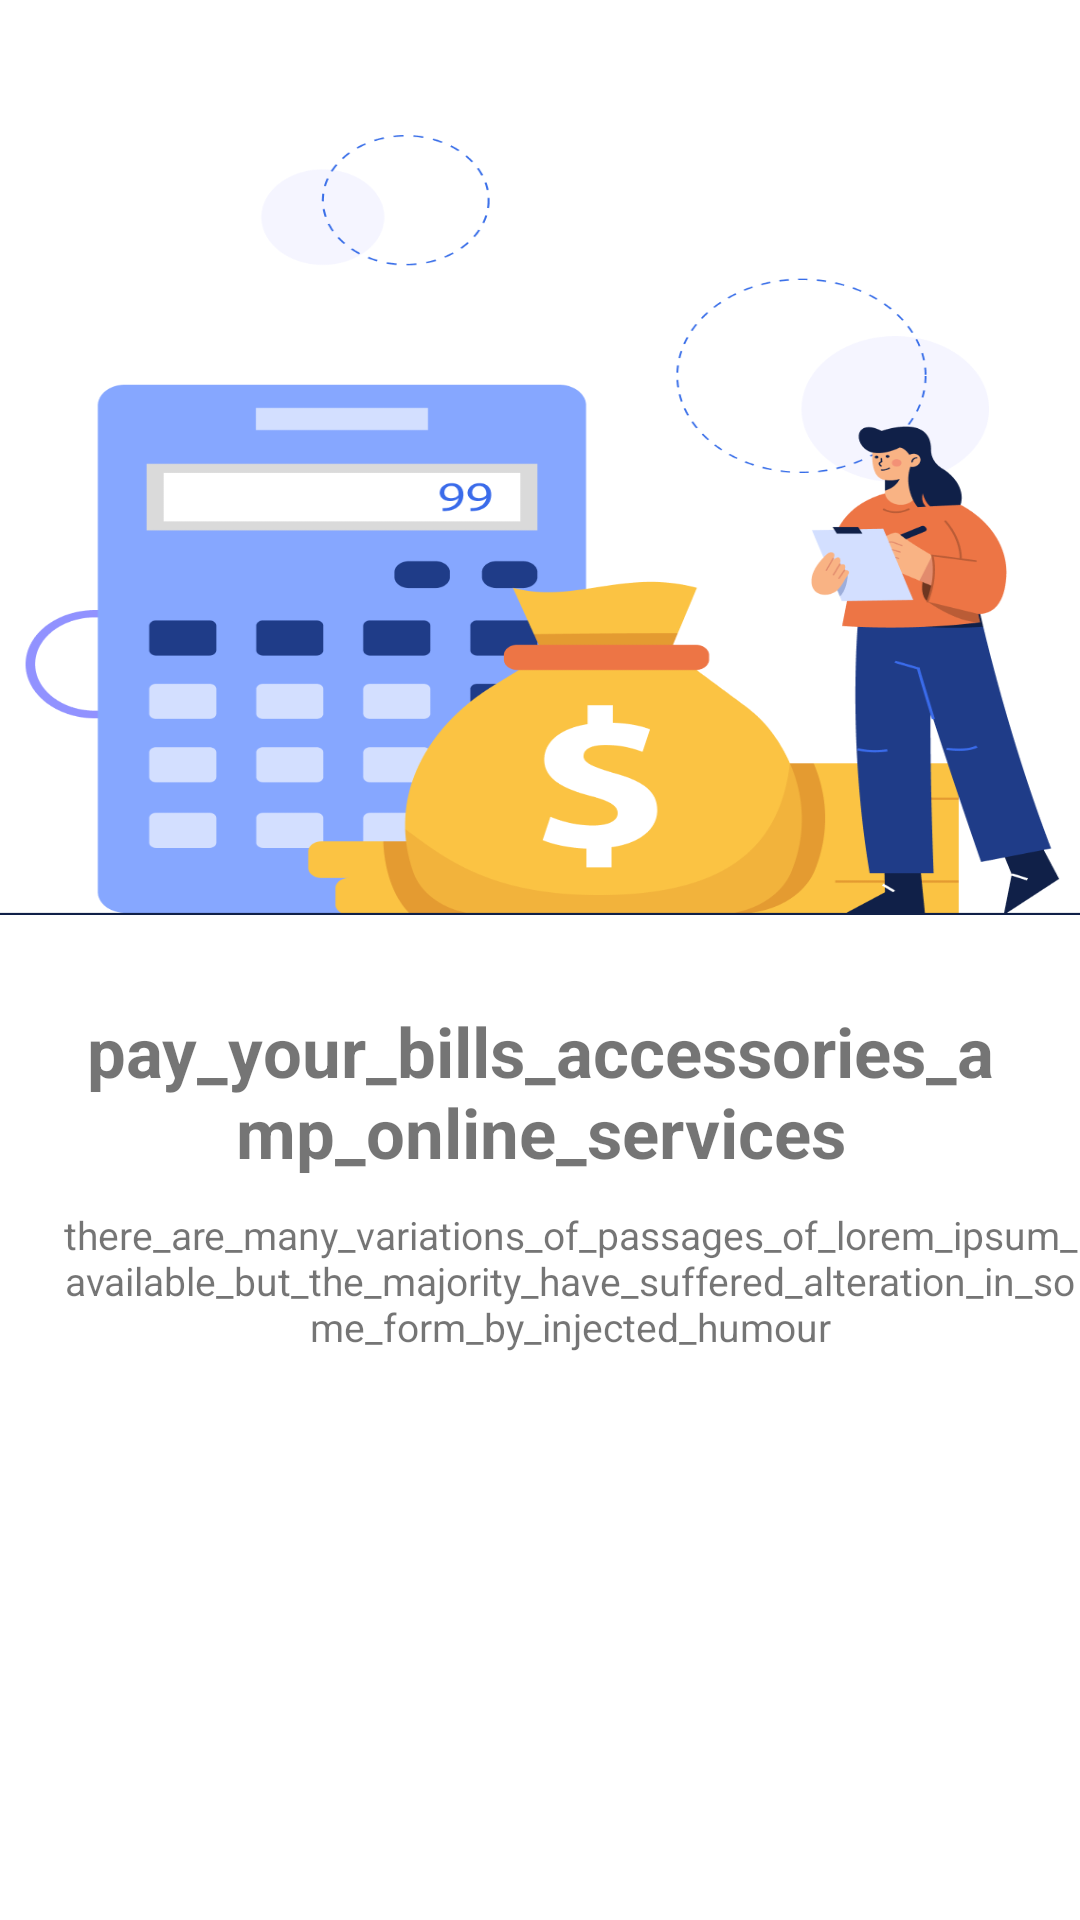

Produce the Android XML layout that renders to this screen, including the resource entries it uses.
<!-- AndroidManifest.xml: application theme Theme.DviveApp -->
<!-- res/layout/fragment_second_.xml -->
<?xml version="1.0" encoding="utf-8"?>
<LinearLayout xmlns:android="http://schemas.android.com/apk/res/android"
    xmlns:tools="http://schemas.android.com/tools"
    android:layout_width="match_parent"
    android:layout_height="match_parent"
    xmlns:ndroid="http://schemas.android.com/apk/res-auto"
    android:orientation="vertical"
    tools:context=".Second_Fragment">



    <ImageView
        android:layout_width="match_parent"
        android:layout_height="260dp"
        android:layout_marginTop="45dp"
        android:background="@drawable/second_image"/>

    <TextView
        android:layout_width="match_parent"
        android:layout_height="wrap_content"
        android:text="pay_your_bills_accessories_amp_online_services"
        android:textSize="23dp"
        android:textStyle="bold"
        android:layout_marginEnd="20dp"
        android:layout_marginStart="20dp"
        android:layout_marginTop="30dp"
        android:textAlignment="center"/>

    <TextView
        android:layout_width="match_parent"
        android:layout_height="wrap_content"
        android:text="there_are_many_variations_of_passages_of_lorem_ipsum_available_but_the_majority_have_suffered_alteration_in_some_form_by_injected_humour"
        android:textSize="13dp"
        android:layout_marginStart="20dp"
        android:layout_marginTop="10dp"
        android:textAlignment="center"/>

</LinearLayout>
<!-- resources referenced by this layout -->
<resources>
  <!-- drawable second_image: png bitmap (drawable-v24, 64200 bytes) -->
  <style name="Theme.DviveApp" parent="Theme.MaterialComponents.DayNight.NoActionBar">
          
          <item name="colorPrimary">@color/purple_500</item>
          <item name="colorPrimaryVariant">@color/purple_700</item>
          <item name="colorOnPrimary">@color/white</item>
          
          <item name="colorSecondary">@color/teal_200</item>
          <item name="colorSecondaryVariant">@color/teal_700</item>
          <item name="colorOnSecondary">@color/black</item>
          
          <item name="android:statusBarColor">?attr/colorPrimaryVariant</item>
          
      </style>
  <color name="purple_500">#FF6200EE</color>
  <color name="purple_700">#FF3700B3</color>
  <color name="white">#FFFFFFFF</color>
  <color name="teal_200">#FF03DAC5</color>
  <color name="teal_700">#FF018786</color>
  <color name="black">#FF000000</color>
</resources>
